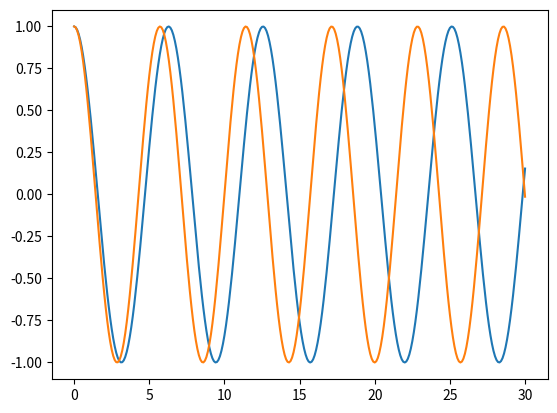

Write the Python code that produced this figure.
import numpy as np
import matplotlib.pyplot as plt

x = np.linspace(0, 30, 301)
k_1 = 1
k_2 = 1.1

y = plt.plot(x, np.cos(x * k_1)) 
y = plt.plot(x, np.cos(x * k_2))
plt.show